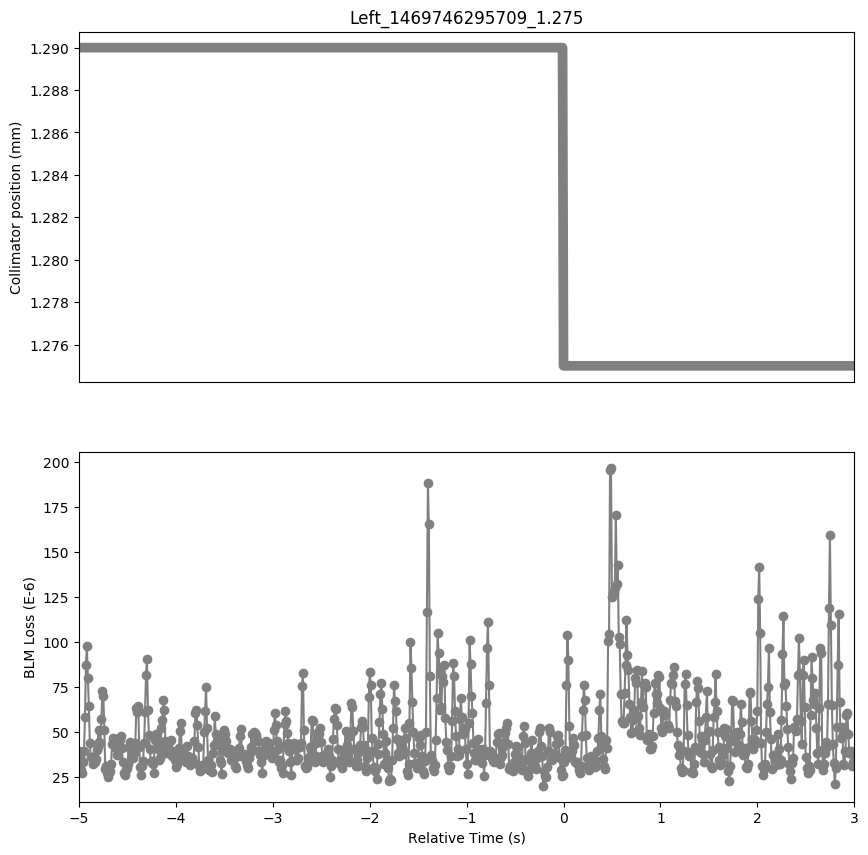

The data file committed next to this chart (first rows):
Timestamp, position, BLMTI.06L7.B2I10_TCLA.B6L7.B2
1469746290710, 1.29, 3.9458e-05
1469746290720, 1.29, 3.6200000000000006e-05
1469746290730, 1.29, 2.896e-05
1469746290740, 1.29, 2.7511999999999997e-05
1469746290750, 1.29, 3.3304e-05
1469746290760, 1.29, 3.9458e-05
1469746290770, 1.29, 5.8281999999999995e-05
1469746290780, 1.29, 8.7604e-05
1469746290790, 1.29, 9.774e-05
1469746290800, 1.29, 8.0002e-05
1469746290810, 1.29, 6.4798e-05
1469746290820, 1.29, 4.4164e-05
1469746290830, 1.29, 3.6200000000000006e-05
1469746290840, 1.29, 3.6200000000000006e-05
1469746290850, 1.29, 3.258e-05
1469746290860, 1.29, 3.5114e-05
1469746290870, 1.29, 3.3304e-05
1469746290880, 1.29, 3.5114e-05
1469746290890, 1.29, 4.0181999999999996e-05
1469746290900, 1.29, 4.1992e-05
1469746290910, 1.29, 5.1404e-05
1469746290920, 1.29, 4.4526e-05
1469746290930, 1.29, 4.3802e-05
1469746290940, 1.29, 5.7558e-05
1469746290950, 1.29, 7.276199999999999e-05
1469746290960, 1.29, 6.9866e-05
1469746290970, 1.29, 5.1042e-05
1469746290980, 1.29, 2.9684000000000002e-05
1469746290990, 1.29, 3.1494e-05
1469746291000, 1.29, 2.7511999999999997e-05
1469746291010, 1.29, 2.4978e-05
1469746291020, 1.29, 2.715e-05
1469746291030, 1.29, 2.8236e-05
1469746291040, 1.29, 3.258e-05
1469746291050, 1.29, 4.344e-05
1469746291060, 1.29, 4.6698e-05
1469746291070, 1.29, 4.3078e-05
1469746291080, 1.29, 4.4888e-05
1469746291090, 1.29, 4.1268e-05
1469746291100, 1.29, 3.7648e-05
1469746291110, 1.29, 4.3802e-05
1469746291120, 1.29, 4.706e-05
1469746291130, 1.29, 4.5611999999999996e-05
1469746291140, 1.29, 4.8146e-05
1469746291150, 1.29, 4.1268e-05
1469746291160, 1.29, 3.3666e-05
1469746291170, 1.29, 2.715e-05
1469746291180, 1.29, 2.6426e-05
1469746291190, 1.29, 2.896e-05
1469746291200, 1.29, 3.0408e-05
1469746291210, 1.29, 3.258e-05
1469746291220, 1.29, 4.163e-05
1469746291230, 1.29, 4.4526e-05
1469746291240, 1.29, 4.1992e-05
1469746291250, 1.29, 4.0181999999999996e-05
1469746291260, 1.29, 3.801e-05
1469746291270, 1.29, 3.5838000000000005e-05
1469746291280, 1.29, 3.8372e-05
1469746291290, 1.29, 4.4164e-05
1469746291300, 1.29, 6.335e-05
... 741 more rows
